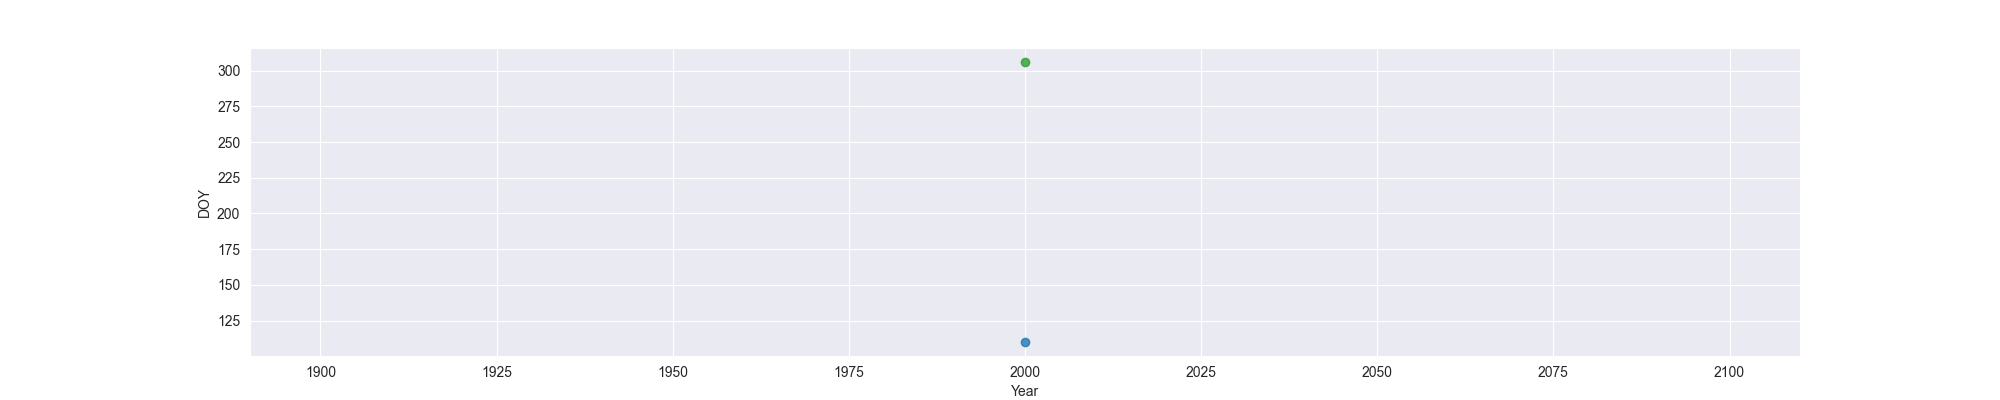

The data file committed next to this chart (first rows):
Year, MO, OW, FO
2000, 110, , 306
